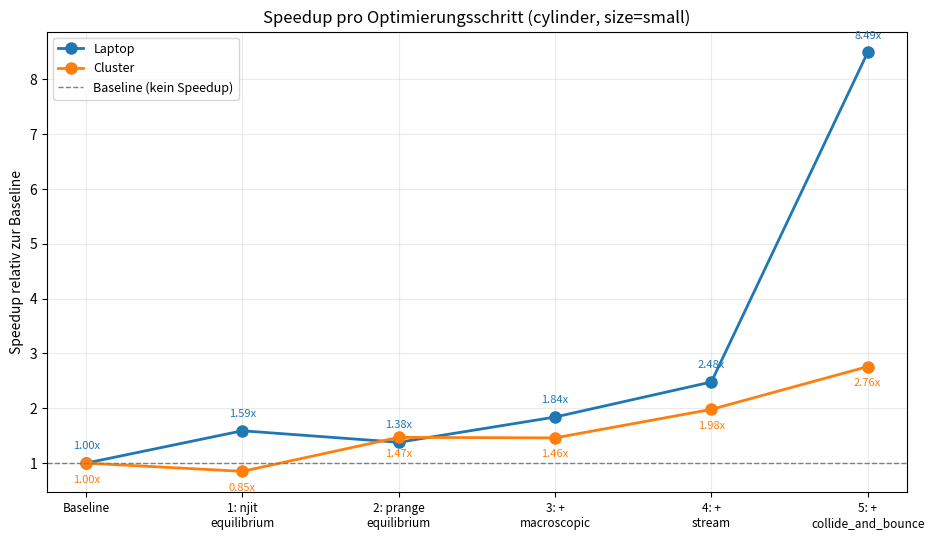

The script that saved this image: (Note: this script raises an exception after producing the figure.)
"""Speedup-Verlauf ueber die 5 Optimierungsschritte, Laptop vs. Cluster."""
import numpy as np
import matplotlib.pyplot as plt

steps = ["Baseline", "1: njit\nequilibrium", "2: prange\nequilibrium", "3: +\nmacroscopic",
         "4: +\nstream", "5: +\ncollide_and_bounce"]
x = np.arange(len(steps))

laptop_speedup = [1.00, 1.59, 1.38, 1.84, 2.48, 8.49]
cluster_speedup = [1.00, 0.85, 1.47, 1.46, 1.98, 2.76]

fig, ax = plt.subplots(figsize=(9.5, 5.5))
ax.plot(x, laptop_speedup, "o-", color="tab:blue", linewidth=2, markersize=8, label="Laptop")
ax.plot(x, cluster_speedup, "o-", color="tab:orange", linewidth=2, markersize=8, label="Cluster")
ax.axhline(1.0, color="gray", linestyle="--", linewidth=1, label="Baseline (kein Speedup)")

for xi, yi in zip(x, laptop_speedup):
    ax.annotate(f"{yi:.2f}x", (xi, yi), textcoords="offset points", xytext=(0, 10),
                ha="center", fontsize=8, color="tab:blue")
for xi, yi in zip(x, cluster_speedup):
    ax.annotate(f"{yi:.2f}x", (xi, yi), textcoords="offset points", xytext=(0, -14),
                ha="center", fontsize=8, color="tab:orange")

ax.set_xticks(x)
ax.set_xticklabels(steps, fontsize=8.5)
ax.set_ylabel("Speedup relativ zur Baseline")
ax.set_title("Speedup pro Optimierungsschritt (cylinder, size=small)")
ax.legend(fontsize=9, loc="upper left")
ax.grid(alpha=0.25)

fig.tight_layout()
fig.savefig("figures/speedup_progression.png", dpi=150)
print("Plot gespeichert: figures/speedup_progression.png")
